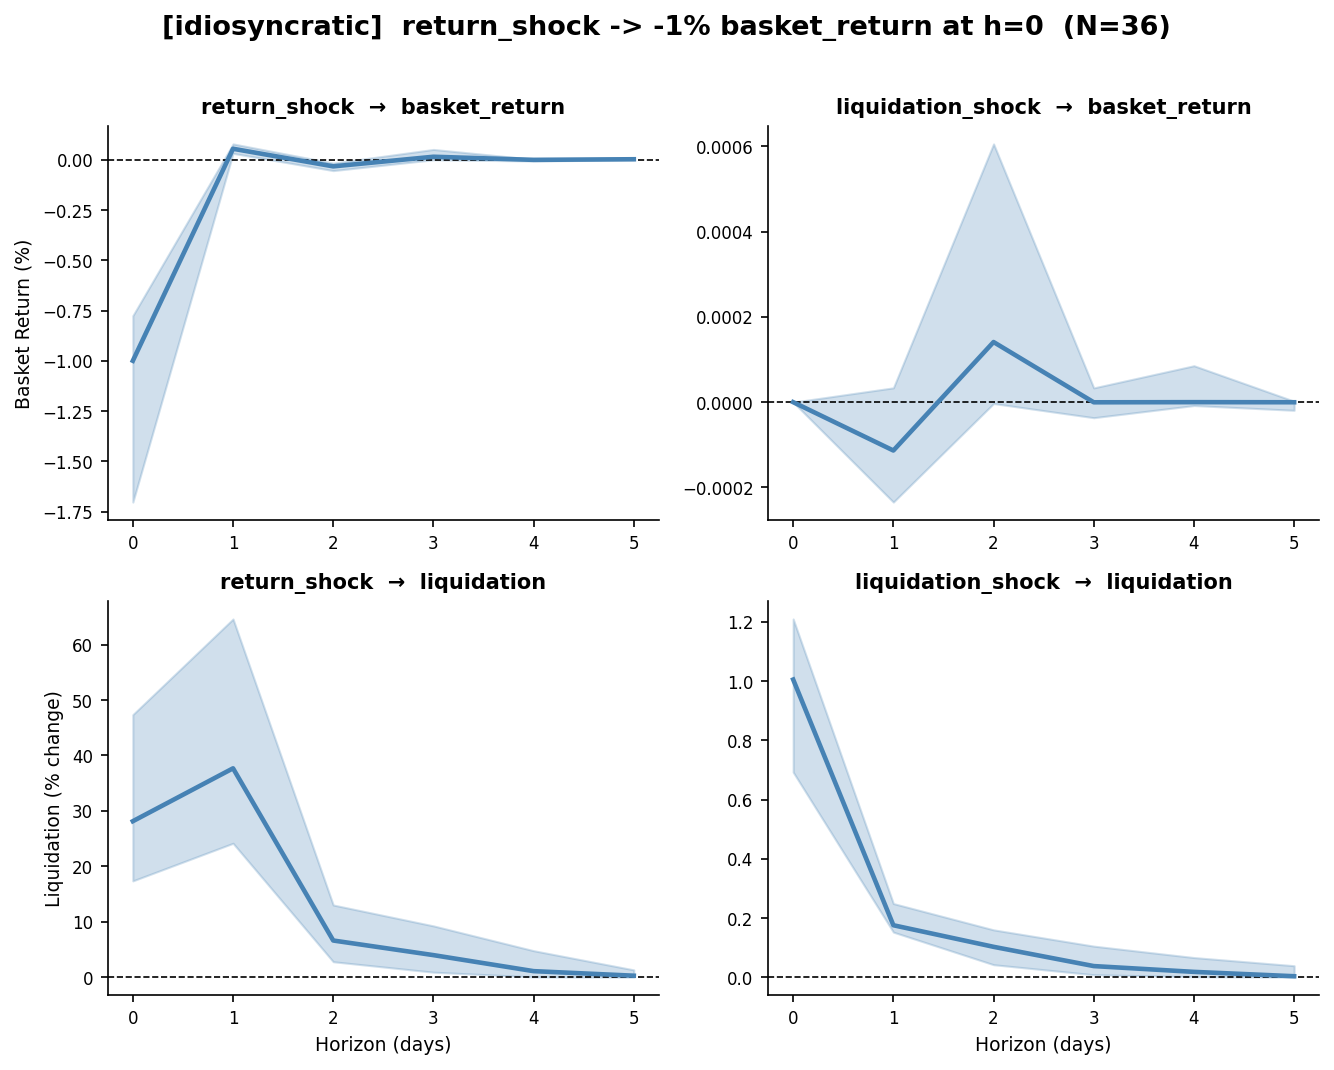

The data file committed next to this chart (first rows):
csu, variable, shock, horizon, irf
aave_v2_polygon, basket_return, return_shock, 0, 0.1902
aave_v2_polygon, basket_return, return_shock, 1, -0.01555
aave_v2_polygon, basket_return, return_shock, 2, 0.01208
aave_v2_polygon, basket_return, return_shock, 3, -0.009387
aave_v2_polygon, basket_return, return_shock, 4, -0.004098
aave_v2_polygon, basket_return, return_shock, 5, -0.007218
aave_v2_polygon, basket_return, return_shock, 6, 0.003362
aave_v2_polygon, basket_return, return_shock, 7, 0.001572
aave_v2_polygon, basket_return, return_shock, 8, 0.0007345
aave_v2_polygon, basket_return, return_shock, 9, -0.0001997
aave_v2_polygon, basket_return, return_shock, 10, 6.893841002158865e-05
aave_v2_polygon, basket_return, return_shock, 11, -3.3542664384811874e-05
aave_v2_polygon, basket_return, return_shock, 12, 1.460872959363161e-05
aave_v2_polygon, basket_return, return_shock, 13, 8.173708891221699e-05
aave_v2_polygon, basket_return, return_shock, 14, 8.819154702782507e-05
aave_v2_polygon, basket_return, return_shock, 15, 5.6817905169601865e-05
aave_v2_polygon, basket_return, return_shock, 16, 3.536190579511897e-05
aave_v2_polygon, basket_return, return_shock, 17, 3.387719966070274e-05
aave_v2_polygon, basket_return, return_shock, 18, 2.9194989707490758e-05
aave_v2_polygon, basket_return, return_shock, 19, 2.6249835383459838e-05
aave_v2_polygon, basket_return, return_shock, 20, 2.3022151392647673e-05
aave_v2_polygon, basket_return, return_shock, 21, 2.0533298367346297e-05
aave_v2_polygon, basket_return, return_shock, 22, 1.7341267549211795e-05
aave_v2_polygon, basket_return, return_shock, 23, 1.485895012423286e-05
aave_v2_polygon, basket_return, return_shock, 24, 1.2822031516810092e-05
aave_v2_polygon, basket_return, return_shock, 25, 1.1151061151332554e-05
aave_v2_polygon, basket_return, return_shock, 26, 9.644832447996841e-06
aave_v2_polygon, basket_return, return_shock, 27, 8.354149815625278e-06
aave_v2_polygon, basket_return, return_shock, 28, 7.2299218170013e-06
aave_v2_polygon, basket_return, return_shock, 29, 6.252453335400197e-06
aave_v2_polygon, basket_return, return_shock, 30, 5.40513704818564e-06
aave_v2_polygon, basket_return, liquidation_shock, 0, 0.0
aave_v2_polygon, basket_return, liquidation_shock, 1, -0.01853
aave_v2_polygon, basket_return, liquidation_shock, 2, 0.09484
aave_v2_polygon, basket_return, liquidation_shock, 3, -0.02058
aave_v2_polygon, basket_return, liquidation_shock, 4, -0.0354
aave_v2_polygon, basket_return, liquidation_shock, 5, -0.02901
aave_v2_polygon, basket_return, liquidation_shock, 6, -0.003583
aave_v2_polygon, basket_return, liquidation_shock, 7, -0.01057
aave_v2_polygon, basket_return, liquidation_shock, 8, -0.006988
aave_v2_polygon, basket_return, liquidation_shock, 9, -0.006557
aave_v2_polygon, basket_return, liquidation_shock, 10, -0.005484
aave_v2_polygon, basket_return, liquidation_shock, 11, -0.005824
aave_v2_polygon, basket_return, liquidation_shock, 12, -0.004719
aave_v2_polygon, basket_return, liquidation_shock, 13, -0.003923
aave_v2_polygon, basket_return, liquidation_shock, 14, -0.003356
aave_v2_polygon, basket_return, liquidation_shock, 15, -0.002952
aave_v2_polygon, basket_return, liquidation_shock, 16, -0.002544
aave_v2_polygon, basket_return, liquidation_shock, 17, -0.002202
aave_v2_polygon, basket_return, liquidation_shock, 18, -0.001915
aave_v2_polygon, basket_return, liquidation_shock, 19, -0.001656
aave_v2_polygon, basket_return, liquidation_shock, 20, -0.001429
aave_v2_polygon, basket_return, liquidation_shock, 21, -0.001235
aave_v2_polygon, basket_return, liquidation_shock, 22, -0.00107
aave_v2_polygon, basket_return, liquidation_shock, 23, -0.0009254
aave_v2_polygon, basket_return, liquidation_shock, 24, -0.0008007
aave_v2_polygon, basket_return, liquidation_shock, 25, -0.0006927
aave_v2_polygon, basket_return, liquidation_shock, 26, -0.0005993
aave_v2_polygon, basket_return, liquidation_shock, 27, -0.0005184
aave_v2_polygon, basket_return, liquidation_shock, 28, -0.0004484
... 4,404 more rows
